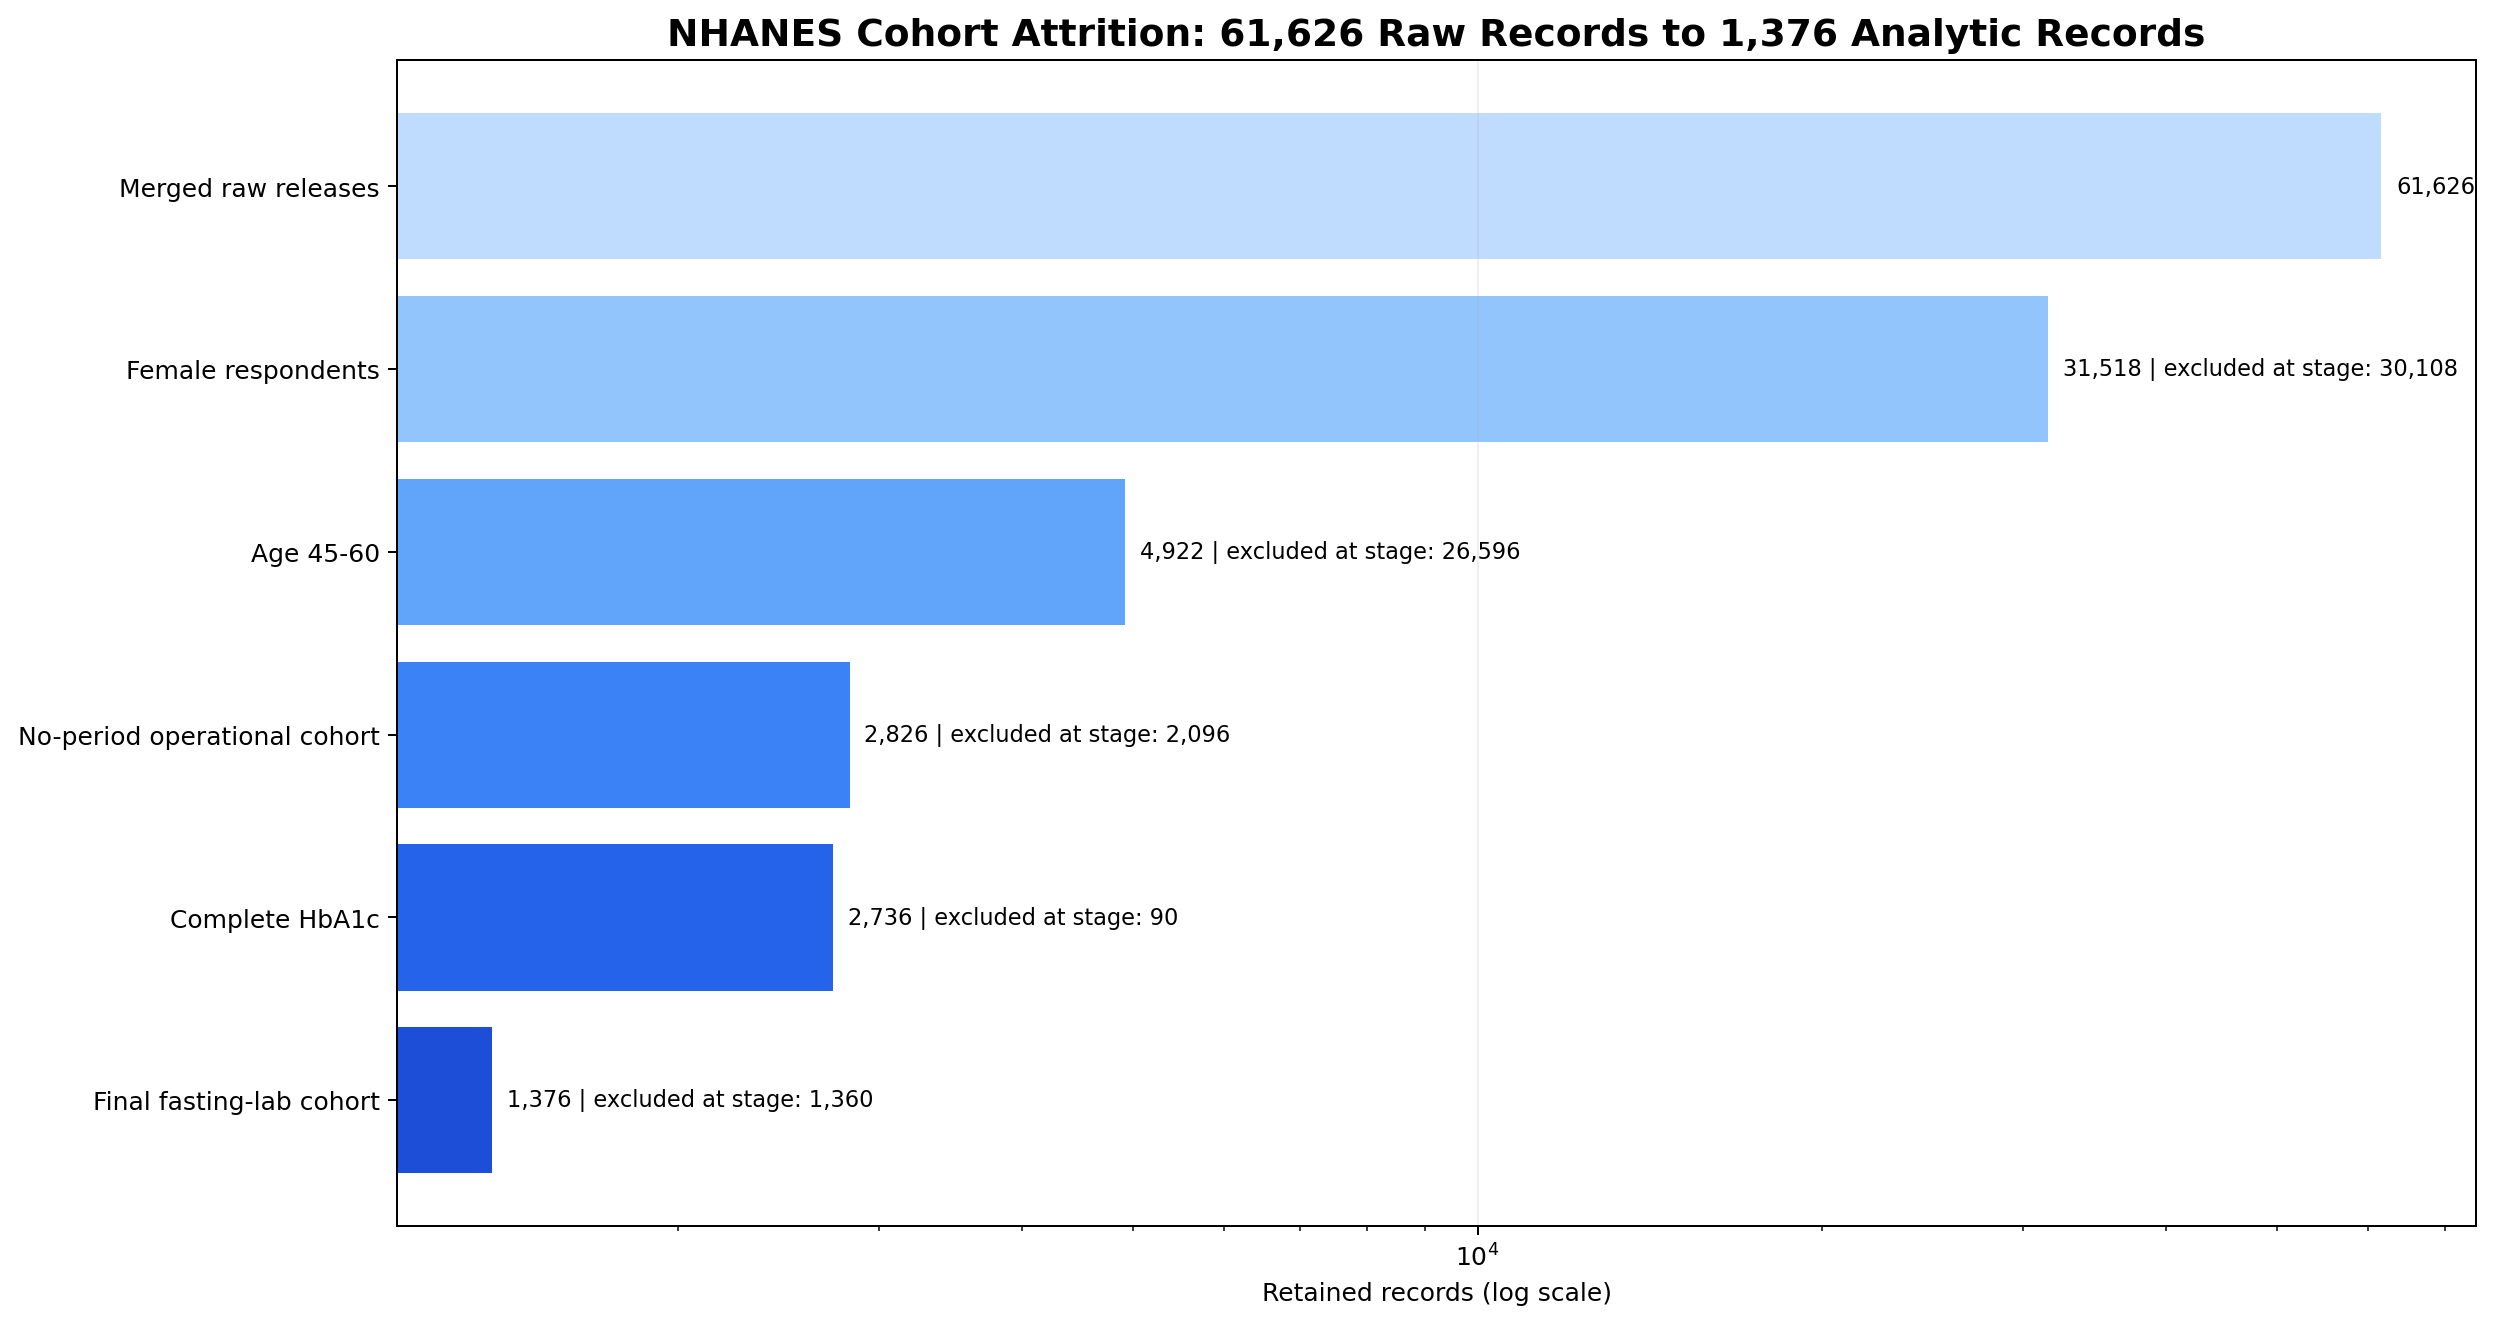

Values plotted in this chart, from the file beside it:
stage, source_variable, criterion, previous_n, excluded_n, retained_n, retained_pct_of_raw
Merged raw releases, SEQN, Six NHANES releases, 61626, 0, 61626, 100.0
Female respondents, RIAGENDR, RIAGENDR = 2, 61626, 30108, 31518, 51.14
Age 45-60, RIDAGEYR, 45 <= RIDAGEYR <= 60, 31518, 26596, 4922, 7.987
No-period operational cohort, RHQ031, RHQ031 = 2: no menstrual period in prior…, 4922, 2096, 2826, 4.586
Complete HbA1c, LBXGH, LBXGH observed for label construction, 2826, 90, 2736, 4.44
Final fasting-lab cohort, LBXGLU, LBXGLU observed as fasting-subsample lin…, 2736, 1360, 1376, 2.233
